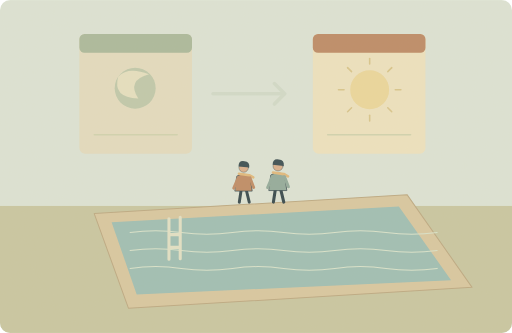
t = 0.00 s
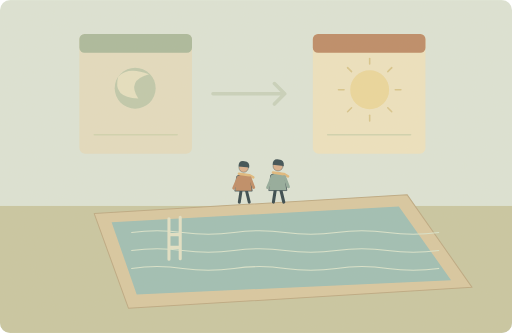
t = 1.25 s
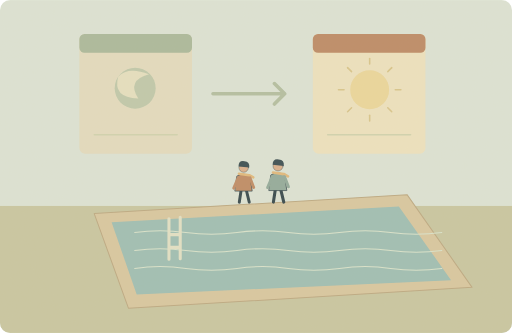
t = 3.75 s
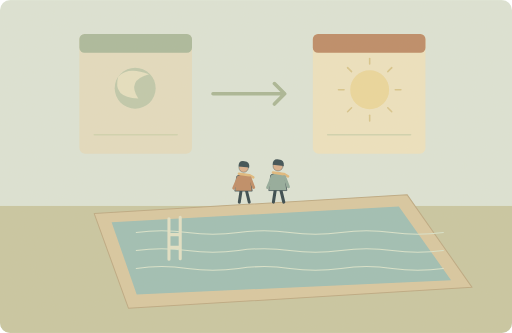
t = 5.00 s
t = 6.25 s: frame unchanged from t = 3.75 s, image omitted
t = 8.75 s: frame unchanged from t = 1.25 s, image omitted

The animated SVG that drew these frames (rendered in a browser with its animation timeline set to each time). Animation: 4 SMIL elements (animate=1,animateTransform=3); one cycle of 10.00 s, repeats indefinitely.

<svg xmlns="http://www.w3.org/2000/svg" width="1000" height="650" viewBox="0 0 1000 650" role="img" aria-labelledby="title desc"><title id="title">单词小故事</title><desc id="desc">We are meeting at the swimming pool tomorrow morning.</desc><metadata>{"wordId": "tomorrow", "dailyExample": "We are meeting at the swimming pool tomorrow morning.", "source": "https://github.com/go1app/word-atlas/blob/main/public/atlas/entries/1.json", "attribution": "Word Atlas contributors — CC BY 4.0", "license": "https://creativecommons.org/licenses/by/4.0/", "changes": "New original vector animation interpreting the daily example.", "durationSeconds": 10}</metadata><defs><clipPath id="frame"><rect width="1000" height="650" rx="20"/></clipPath><filter id="paper"><feTurbulence type="fractalNoise" baseFrequency=".74" numOctaves="3" stitchTiles="stitch"/><feColorMatrix type="saturate" values="0"/><feComponentTransfer><feFuncA type="linear" slope=".065"/></feComponentTransfer><feBlend in="SourceGraphic" mode="soft-light"/></filter><filter id="glow" x="-100%" y="-100%" width="300%" height="300%"><feGaussianBlur stdDeviation="8"/></filter></defs><g clip-path="url(#frame)"><rect x="0" y="0" width="1000" height="650" rx="0" fill="#dce5d8" /><rect x="0" y="402" width="1000" height="248" rx="0" fill="#c7c6a1" /><path d="M184 417L795 380 922 561 251 602Z" fill="#d8c7a0" stroke="#bba881" stroke-width="2" stroke-linecap="round" stroke-linejoin="round" /><path d="M218 434L779 403 881 547 267 575Z" fill="#9bbeb5" stroke="none" stroke-width="2" stroke-linecap="round" stroke-linejoin="round" /><g><animateTransform attributeName="transform" type="translate" values="-6 0;6 0;-6 0" keyTimes="0;.5;1" dur="10s" repeatCount="indefinite"/><path d="M260 454q50 -7 100 0t100 0t100 0t100 0t100 0t100 0" fill="none" stroke="#d9e5ce" stroke-width="2" stroke-linecap="round" stroke-linejoin="round" /></g><g><animateTransform attributeName="transform" type="translate" values="-6 0;6 0;-6 0" keyTimes="0;.5;1" dur="10s" repeatCount="indefinite"/><path d="M260 489q50 -7 100 0t100 0t100 0t100 0t100 0t100 0" fill="none" stroke="#d9e5ce" stroke-width="2" stroke-linecap="round" stroke-linejoin="round" /></g><g><animateTransform attributeName="transform" type="translate" values="-6 0;6 0;-6 0" keyTimes="0;.5;1" dur="10s" repeatCount="indefinite"/><path d="M260 524q50 -7 100 0t100 0t100 0t100 0t100 0t100 0" fill="none" stroke="#d9e5ce" stroke-width="2" stroke-linecap="round" stroke-linejoin="round" /></g><path d="M330 427V506M352 424V505M330 458H352M330 483H352" fill="none" stroke="#e2e2c7" stroke-width="6" stroke-linecap="round" stroke-linejoin="round" /><rect x="155" y="66" width="220" height="234" rx="11" fill="#e3ddc1" /><rect x="155" y="66" width="220" height="37" rx="10" fill="#a8b89b" /><circle cx="264" cy="172" r="40" fill="#bec9ac" /><path d="M291 145q-44 12 -21 47q-51 -2 -39 -43q20 -20 60 -4Z" fill="#e6e1c2" stroke="none" stroke-width="2" stroke-linecap="round" stroke-linejoin="round" /><rect x="611" y="66" width="220" height="234" rx="11" fill="#eee3c1" /><rect x="611" y="66" width="220" height="37" rx="10" fill="#bb8863" /><circle cx="722" cy="175" r="38" fill="#ecd89b" /><path d="M772.0 175.0L783.0 175.0" fill="none" stroke="#d8c58a" stroke-width="3" stroke-linecap="round" stroke-linejoin="round" /><path d="M757.3553390593274 210.35533905932738L765.1335136523794 218.1335136523794" fill="none" stroke="#d8c58a" stroke-width="3" stroke-linecap="round" stroke-linejoin="round" /><path d="M722.0 225.0L722.0 236.0" fill="none" stroke="#d8c58a" stroke-width="3" stroke-linecap="round" stroke-linejoin="round" /><path d="M686.6446609406727 210.35533905932738L678.8664863476206 218.1335136523794" fill="none" stroke="#d8c58a" stroke-width="3" stroke-linecap="round" stroke-linejoin="round" /><path d="M672.0 175.0L661.0 175.0" fill="none" stroke="#d8c58a" stroke-width="3" stroke-linecap="round" stroke-linejoin="round" /><path d="M686.6446609406726 139.64466094067262L678.8664863476206 131.8664863476206" fill="none" stroke="#d8c58a" stroke-width="3" stroke-linecap="round" stroke-linejoin="round" /><path d="M722.0 125.0L722.0 114.0" fill="none" stroke="#d8c58a" stroke-width="3" stroke-linecap="round" stroke-linejoin="round" /><path d="M757.3553390593273 139.64466094067262L765.1335136523794 131.8664863476206" fill="none" stroke="#d8c58a" stroke-width="3" stroke-linecap="round" stroke-linejoin="round" /><g><animate attributeName="opacity" values=".2;1;.2" keyTimes="0;.5;1" dur="10s" repeatCount="indefinite"/><path d="M416 183H556M536 163L556 183 536 203" fill="none" stroke="#a7b594" stroke-width="7" stroke-linecap="round" stroke-linejoin="round" /></g><g transform="translate(476 350) scale(0.72)" stroke="#2c4148" stroke-linecap="round" stroke-linejoin="round"><path d="M-7 29L-12 62M7 29L15 62" fill="none" stroke="#2c4148" stroke-width="8" stroke-linecap="round" stroke-linejoin="round" /><path d="M-18 -9Q0 -20 17 -8L23 32H-23Z" fill="#bd8962" stroke="#2c4148" stroke-width="2" stroke-linecap="round" stroke-linejoin="round" /><circle cx="0" cy="-32" r="13" fill="#d9af8c" /><path d="M-14 -35Q-14 -52 2 -49Q17 -48 15 -32Z" fill="#32474e" stroke="none" stroke-width="2" stroke-linecap="round" stroke-linejoin="round" /><path d="M-13 -15L15 -11 26 -5" fill="none" stroke="#e1b97b" stroke-width="7" stroke-linecap="round" stroke-linejoin="round" /><path d="M-15 -4L-27 24M17 -4L27 22" fill="none" stroke="#bd8962" stroke-width="8" stroke-linecap="round" stroke-linejoin="round" /></g><g transform="translate(543 348) scale(0.75)" stroke="#2c4148" stroke-linecap="round" stroke-linejoin="round"><path d="M-7 29L-12 62M7 29L15 62" fill="none" stroke="#2c4148" stroke-width="8" stroke-linecap="round" stroke-linejoin="round" /><path d="M-18 -9Q0 -20 17 -8L23 32H-23Z" fill="#8fa99b" stroke="#2c4148" stroke-width="2" stroke-linecap="round" stroke-linejoin="round" /><circle cx="0" cy="-32" r="13" fill="#d9af8c" /><path d="M-14 -35Q-14 -52 2 -49Q17 -48 15 -32Z" fill="#32474e" stroke="none" stroke-width="2" stroke-linecap="round" stroke-linejoin="round" /><path d="M-13 -15L15 -11 26 -5" fill="none" stroke="#e1b97b" stroke-width="7" stroke-linecap="round" stroke-linejoin="round" /><path d="M-15 -4L-27 24M17 -4L27 22" fill="none" stroke="#8fa99b" stroke-width="8" stroke-linecap="round" stroke-linejoin="round" /></g><path d="M184 263H346M640 263H802" fill="none" stroke="#d0d3af" stroke-width="3" stroke-linecap="round" stroke-linejoin="round" /><rect width="1000" height="650" fill="#ddc8a0" opacity=".14" filter="url(#paper)" pointer-events="none"/></g></svg>
